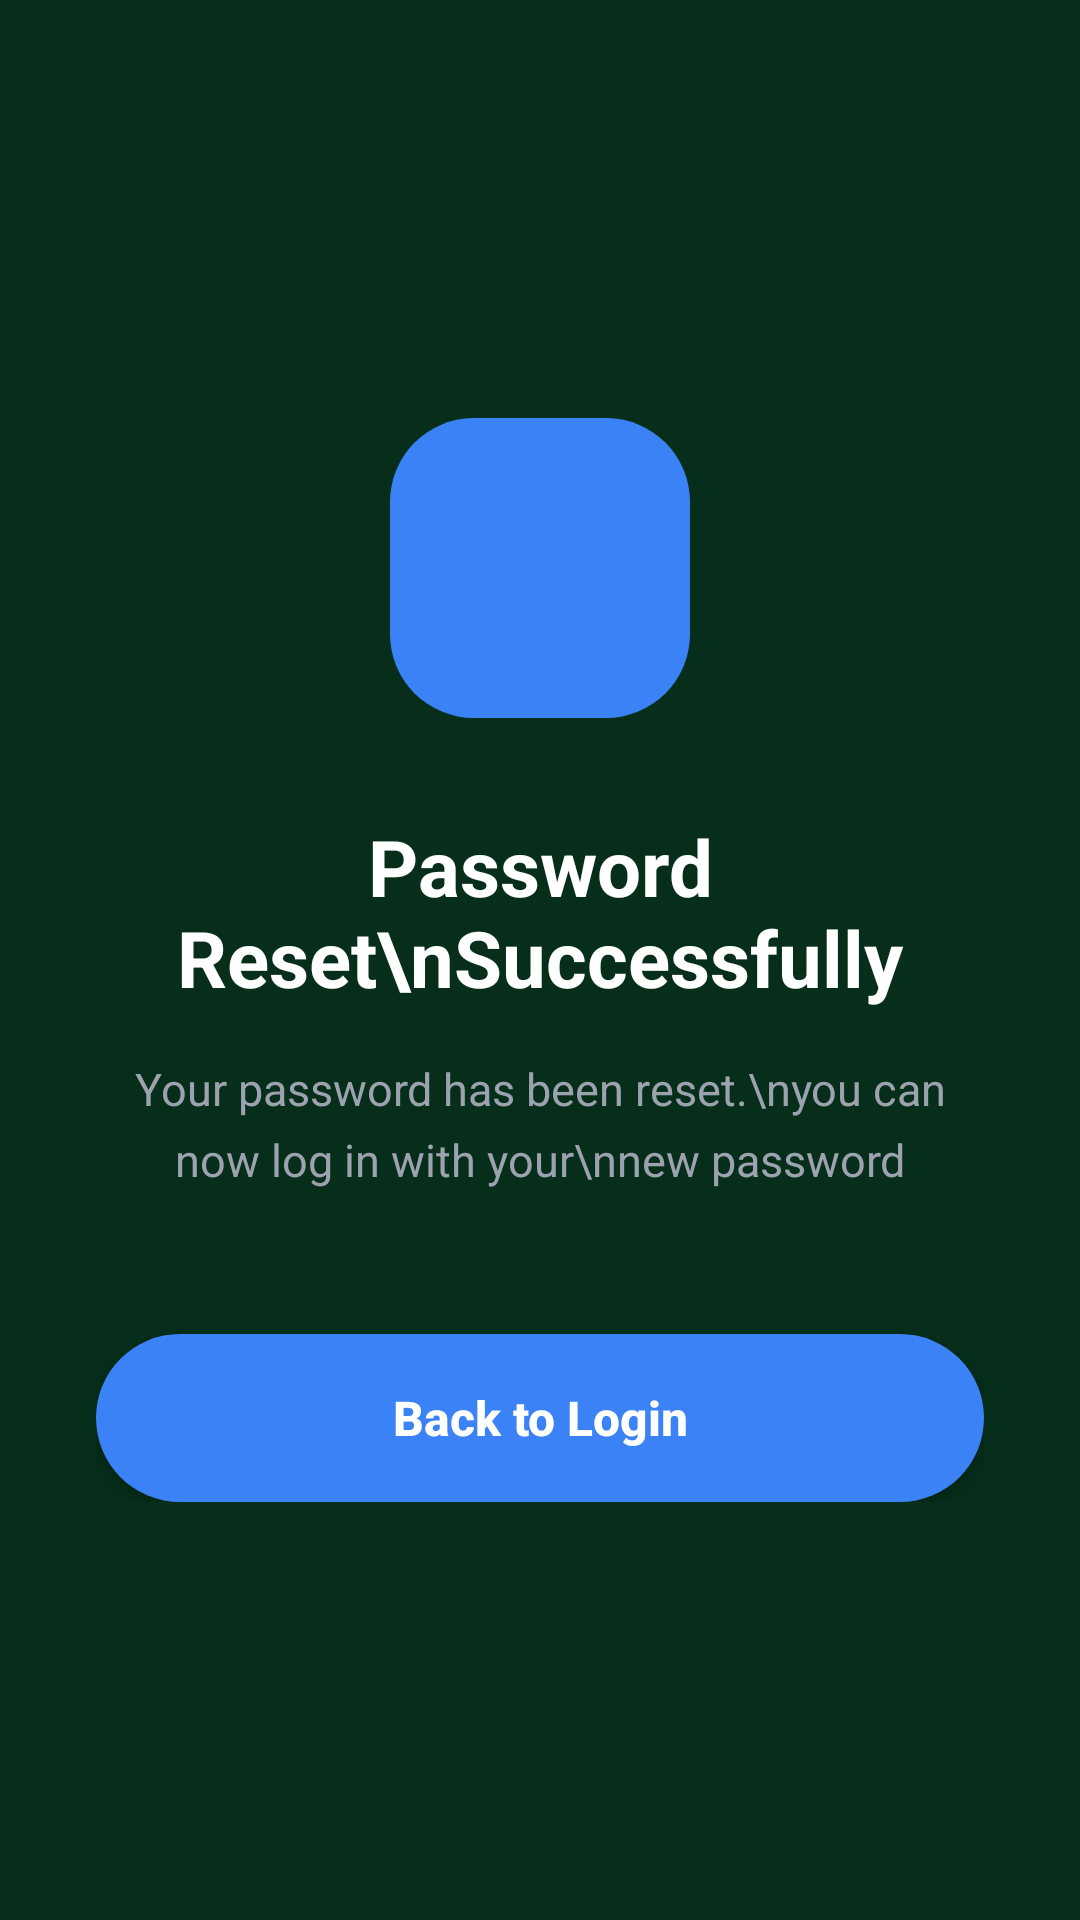

Reconstruct the res/layout file that produces this screen, plus the resources it refers to.
<!-- AndroidManifest.xml: application theme Theme.AssistAi -->
<!-- res/layout/activity_password_reset_success.xml -->
<?xml version="1.0" encoding="utf-8"?>
<androidx.constraintlayout.widget.ConstraintLayout
    xmlns:android="http://schemas.android.com/apk/res/android"
    xmlns:app="http://schemas.android.com/apk/res-auto"
    xmlns:tools="http://schemas.android.com/tools"
    android:layout_width="match_parent"
    android:layout_height="match_parent"
    android:background="#062E1A"
    tools:context=".PasswordResetSuccessActivity">

    
    <LinearLayout
        android:layout_width="0dp"
        android:layout_height="wrap_content"
        android:orientation="vertical"
        android:gravity="center"
        android:layout_marginHorizontal="32dp"
        app:layout_constraintTop_toTopOf="parent"
        app:layout_constraintBottom_toBottomOf="parent"
        app:layout_constraintStart_toStartOf="parent"
        app:layout_constraintEnd_toEndOf="parent">

        
        <ImageView
            android:id="@+id/successIcon"
            android:layout_width="100dp"
            android:layout_height="100dp"
            android:background="@drawable/bg_blue_button"
            android:padding="24dp"
            android:src="@drawable/ic_check_circle"
            app:tint="#FFFFFF"
            android:contentDescription="Success" />

        
        <TextView
            android:layout_width="wrap_content"
            android:layout_height="wrap_content"
            android:layout_marginTop="32dp"
            android:text="Password Reset\nSuccessfully"
            android:textAlignment="center"
            android:textColor="#FFFFFF"
            android:textSize="26sp"
            android:textStyle="bold" />

        
        <TextView
            android:layout_width="wrap_content"
            android:layout_height="wrap_content"
            android:layout_marginTop="16dp"
            android:text="Your password has been reset.\nyou can now log in with your\nnew password"
            android:textAlignment="center"
            android:textColor="#9CA3AF"
            android:textSize="15sp"
            android:lineSpacingMultiplier="1.3" />

        
        <androidx.appcompat.widget.AppCompatButton
            android:id="@+id/btnBackToLogin"
            android:layout_width="match_parent"
            android:layout_height="56dp"
            android:layout_marginTop="48dp"
            android:background="@drawable/bg_blue_button"
            android:text="Back to Login"
            android:textAllCaps="false"
            android:textColor="#FFFFFF"
            android:textSize="16sp"
            android:textStyle="bold" />

    </LinearLayout>

</androidx.constraintlayout.widget.ConstraintLayout>
<!-- resources referenced by this layout -->
<resources>
  <!-- drawable bg_blue_button (drawable) -->
  <?xml version="1.0" encoding="utf-8"?>
  <shape xmlns:android="http://schemas.android.com/apk/res/android"
      android:shape="rectangle">
      <solid android:color="#3B82F6" />
      <corners android:radius="28dp" />
  </shape>
  <style name="Theme.AssistAi" parent="Base.Theme.AssistAi" />
  <style name="Base.Theme.AssistAi" parent="Theme.Material3.DayNight.NoActionBar">
          
          
      </style>
</resources>
